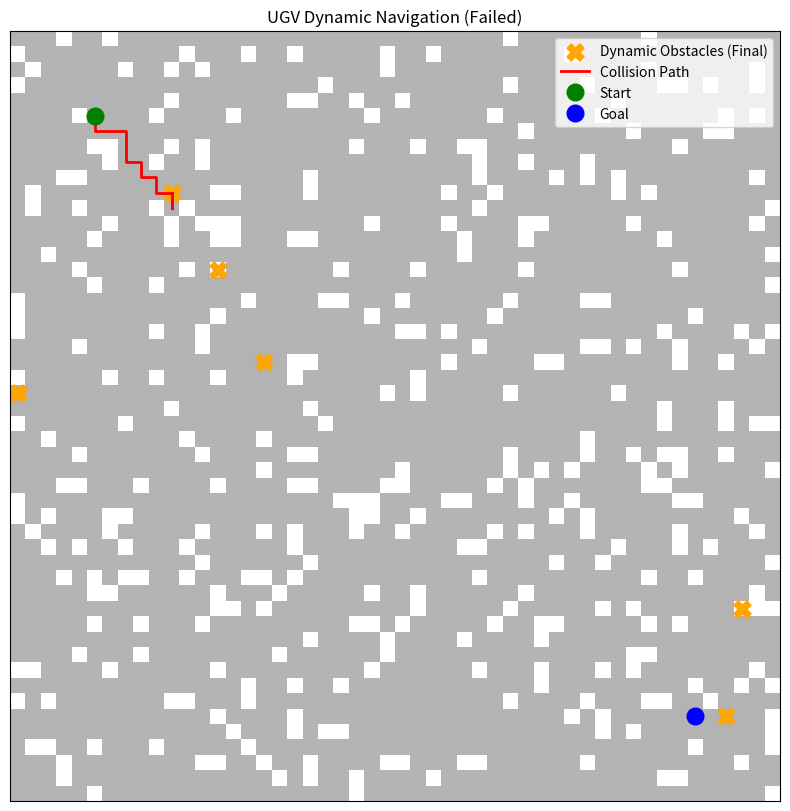

This figure's Python source:
import random
import math
import matplotlib.pyplot as plt
import numpy as np

class UGVDynamicPlanner:
    def __init__(self, grid_size=50, static_density=0.15):
        self.grid_size = grid_size
        self.static_density = static_density
        self.grid = np.zeros((grid_size, grid_size), dtype=int) # Static obstacles
        self.dynamic_obstacles = [] # List of [row, col, vel_r, vel_c]
        
        self.start = (5, 5)
        self.goal = (grid_size - 6, grid_size - 6)
        
    def generate_static_map(self):
        """Generate fixed obstacles."""
        for r in range(self.grid_size):
            for c in range(self.grid_size):
                if (r, c) == self.start or (r, c) == self.goal:
                    continue
                if random.random() < self.static_density:
                    self.grid[r, c] = 1
                    
    def add_dynamic_obstacles(self, count=8):
        """Add moving obstacles with random velocities."""
        for _ in range(count):
            while True:
                r = random.randint(10, self.grid_size-10)
                c = random.randint(10, self.grid_size-10)
                # Ensure not on top of static obstacles or start/goal
                if self.grid[r, c] == 0 and (r,c) != self.start and (r,c) != self.goal:
                    # Random velocity (-1, 0, or 1)
                    vr = random.choice([-1, 0, 1])
                    vc = random.choice([-1, 0, 1])
                    # Ensure it actually moves
                    if vr == 0 and vc == 0:
                        vr = 1
                    self.dynamic_obstacles.append([float(r), float(c), vr, vc])
                    break

    def update_dynamic_positions(self):
        """Move dynamic obstacles and handle wall bouncing."""
        # We return a temporary grid that combines static + current dynamic positions
        temp_grid = self.grid.copy()
        
        for obs in self.dynamic_obstacles:
            # Update position
            obs[0] += obs[2]
            obs[1] += obs[3]
            
            # Bounce off walls
            if not (0 <= obs[0] < self.grid_size):
                obs[2] *= -1
                obs[0] += obs[2] # Step back in
            if not (0 <= obs[1] < self.grid_size):
                obs[3] *= -1
                obs[1] += obs[3]
            
            # Mark occupied in temp grid
            r_int, c_int = int(round(obs[0])), int(round(obs[1]))
            temp_grid[r_int, c_int] = 1
            
        return temp_grid

    def get_safe_move(self, current_pos, temp_grid):
        """
        Decides the next best move avoiding immediate dynamic collisions.
        In a full implementation, this would call a local A*/Dijkstra replanner.
        Here we use a heuristic greedy approach with collision avoidance.
        """
        r, c = current_pos
        gr, gc = self.goal
        
        directions = [(-1, 0), (1, 0), (0, -1), (0, 1)]
        best_move = None
        min_heuristic = float('inf')
        
        for dr, dc in directions:
            nr, nc = r + dr, c + dc
            
            # Check bounds
            if 0 <= nr < self.grid_size and 0 <= nc < self.grid_size:
                # Check collision with ANY obstacle (static or dynamic in temp_grid)
                if temp_grid[nr, nc] == 0:
                    # Calculate Euclidean distance to goal
                    dist = math.sqrt((nr - gr)**2 + (nc - gc)**2)
                    
                    # Add a small penalty for getting too close to dynamic obstacles centers?
                    # For simplicity, we just ensure temp_grid is 0.
                    
                    if dist < min_heuristic:
                        min_heuristic = dist
                        best_move = (nr, nc)
        
        return best_move

    def simulate_navigation(self, max_steps=300):
        """Runs the simulation loop."""
        current_pos = self.start
        path_history = [current_pos]
        collision = False
        
        print(f"Starting Dynamic Simulation...")
        print(f"Start: {self.start}, Goal: {self.goal}")
        
        for step in range(max_steps):
            if current_pos == self.goal:
                print(f"\nSuccess! Reached goal in {step} steps.")
                return path_history, False
            
            # 1. Update World (Move obstacles)
            temp_grid = self.update_dynamic_positions()
            
            # 2. Check if current position is suddenly occupied (Collision)
            if temp_grid[current_pos] == 1:
                print(f"\nCollision detected at step {step}! Mission Failed.")
                collision = True
                break
            
            # 3. Plan Next Move
            next_pos = self.get_safe_move(current_pos, temp_grid)
            
            if next_pos:
                current_pos = next_pos
                path_history.append(current_pos)
                
                # Debug output every 20 steps
                if step % 20 == 0:
                    dist_to_goal = math.sqrt((current_pos[0]-self.goal[0])**2 + (current_pos[1]-self.goal[1])**2)
                    print(f"Step {step}: At {current_pos}, Dist to Goal: {dist_to_goal:.2f}")
            else:
                # No safe moves available (trapped)
                print(f"\nRobot trapped at step {step}. No safe moves available.")
                break
                
        if not collision and current_pos != self.goal:
            print(f"\nSimulation timed out after {max_steps} steps.")
            
        return path_history, collision

    def visualize_simulation(self, path_history, collision):
        plt.figure(figsize=(10, 10))
        # Plot static obstacles
        plt.imshow(self.grid, cmap='gray', origin='upper', alpha=0.3)
        
        # Plot dynamic obstacles final positions
        if self.dynamic_obstacles:
            dyn_y = [int(o[0]) for o in self.dynamic_obstacles]
            dyn_x = [int(o[1]) for o in self.dynamic_obstacles]
            plt.scatter(dyn_x, dyn_y, c='orange', s=150, marker='X', label='Dynamic Obstacles (Final)')
        
        # Plot Path
        if path_history:
            py, px = zip(*path_history)
            color = 'red' if collision else 'green'
            label = 'Collision Path' if collision else 'Successful Path'
            plt.plot(px, py, color=color, linewidth=2, label=label)
            
            plt.plot(self.start[1], self.start[0], 'go', markersize=12, label='Start')
            plt.plot(self.goal[1], self.goal[0], 'bo', markersize=12, label='Goal')
        
        plt.title(f"UGV Dynamic Navigation {'(Failed)' if collision else '(Success)'}")
        plt.legend()
        plt.grid(False)
        plt.xticks([])
        plt.yticks([])
        plt.show()

def main():
    print("--- PART 3: UGV Dynamic Obstacle Navigation ---")
    
    # Setup
    planner = UGVDynamicPlanner(grid_size=50, static_density=0.15)
    planner.generate_static_map()
    planner.add_dynamic_obstacles(count=6) # 6 moving obstacles
    
    # Run
    path, crashed = planner.simulate_navigation(max_steps=400)
    
    # Visualize
    planner.visualize_simulation(path, crashed)

if __name__ == "__main__":
    main()
